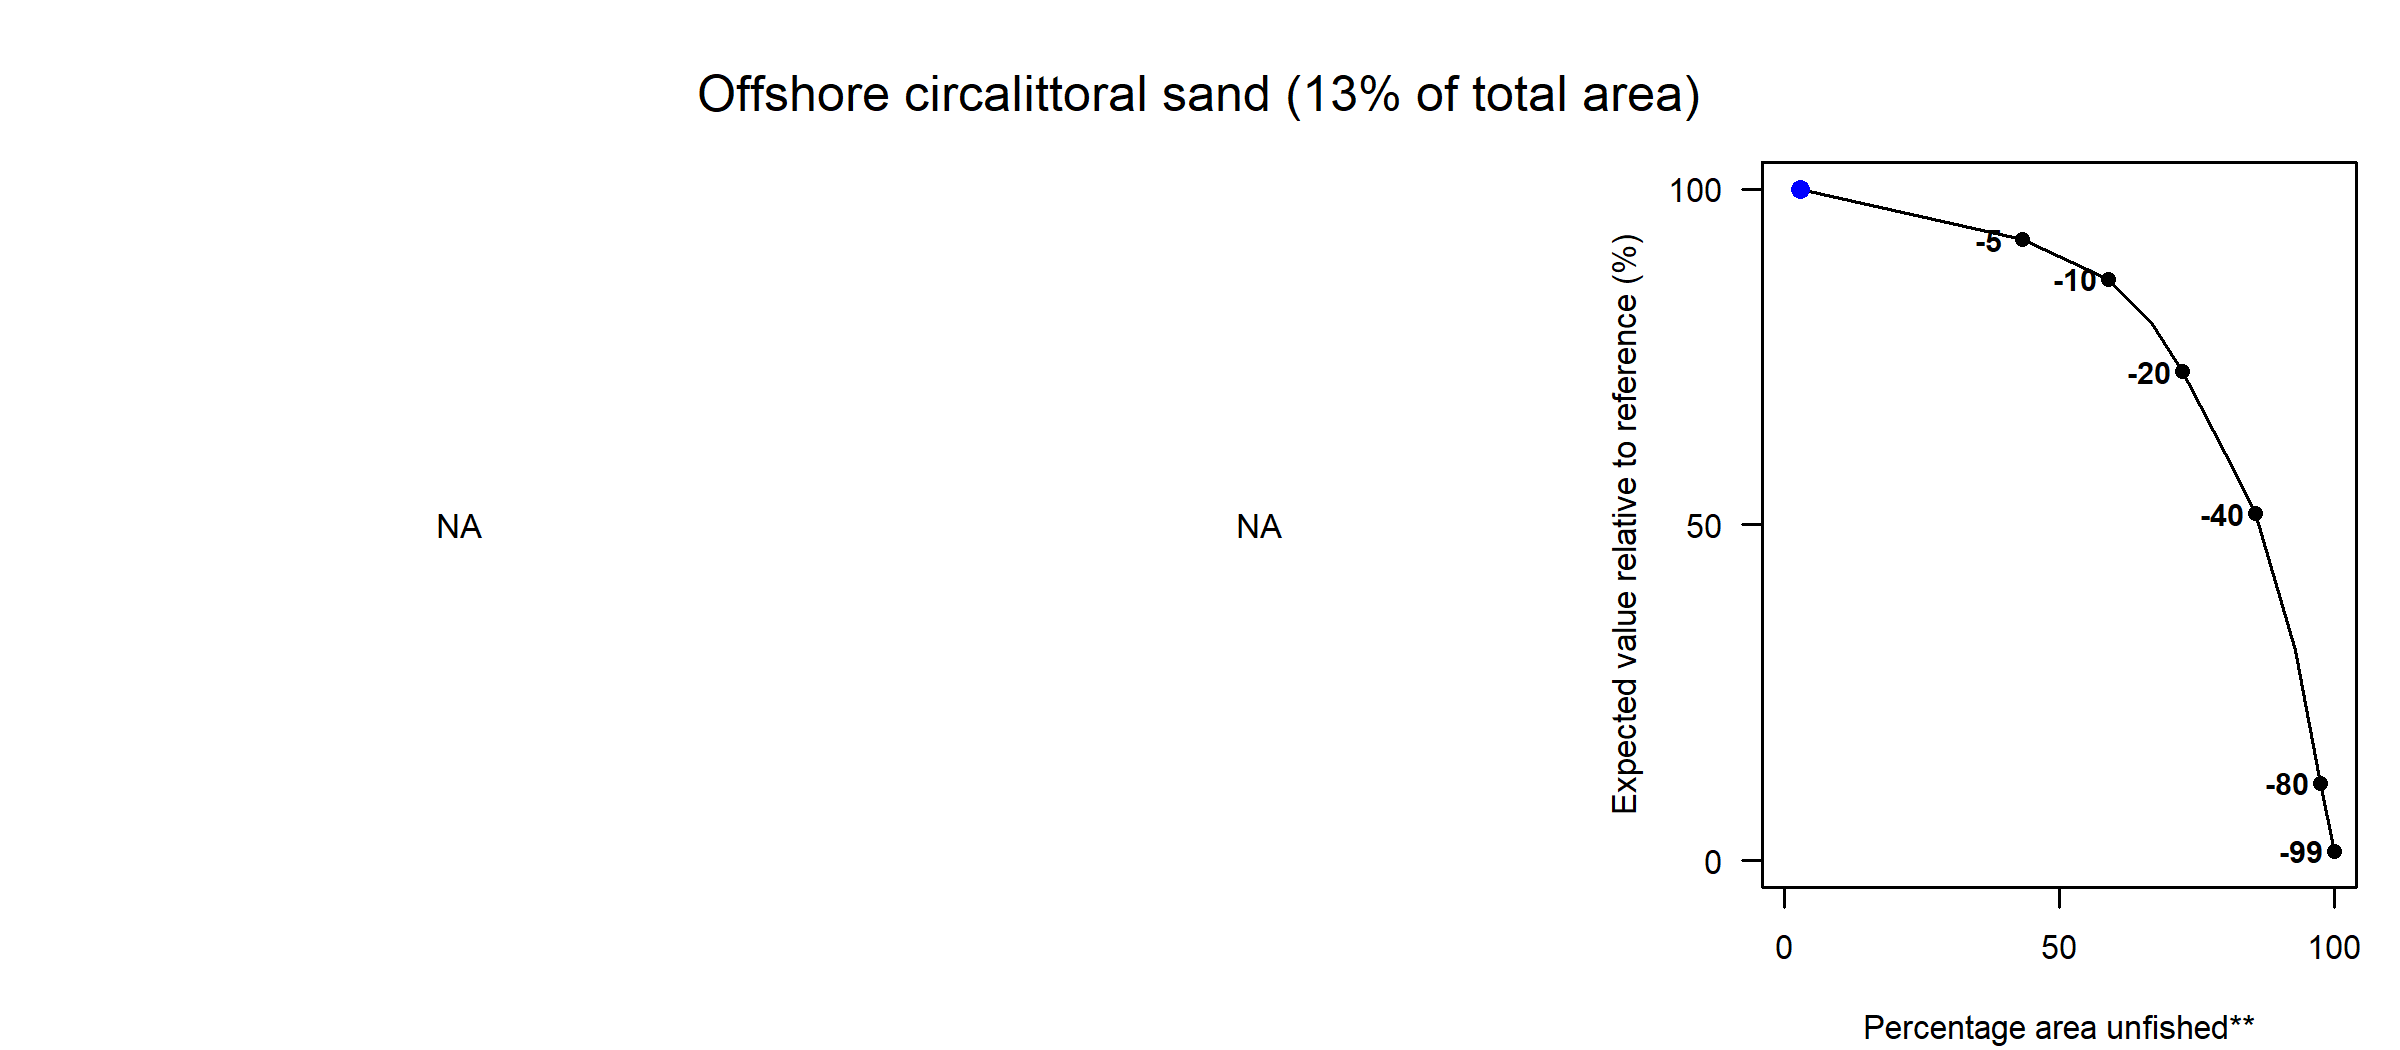

The file beside this chart, header and first rows:
Effort reduction (%), PD impact, L1 impact, Unfished area (%), Decline in value (%), Decline in weight (%)
0, NA, NA, 2.87, 100, 100
5, NA, NA, 43.29, 92.45, 85.32
10, NA, NA, 58.85, 86.62, 80.53
15, NA, NA, 66.95, 79.86, 73.67
20, NA, NA, 72.39, 72.83, 67
30, NA, NA, 81.28, 58.91, 53.24
40, NA, NA, 85.64, 51.7, 47.65
60, NA, NA, 93.01, 31.28, 27.9
80, NA, NA, 97.53, 11.54, 9.88
99, NA, NA, 100, 1.38, 1.29
